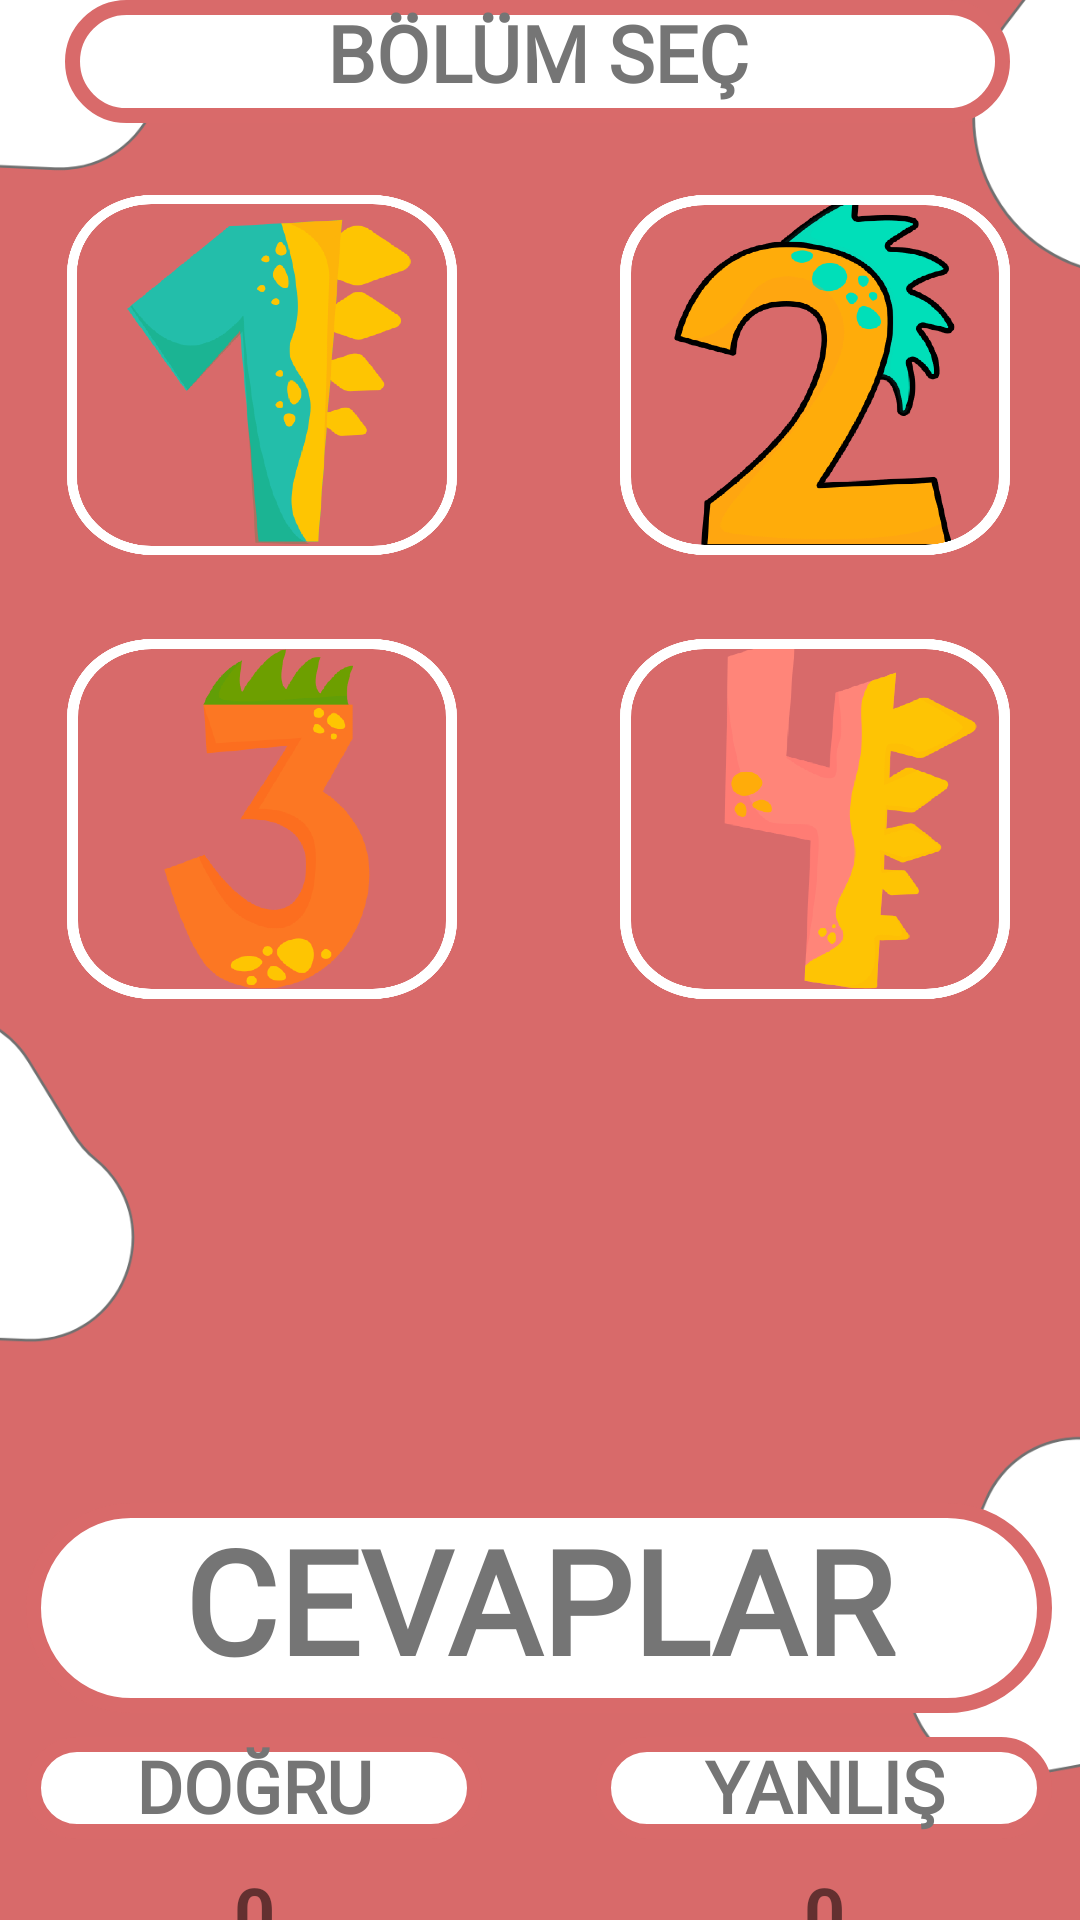

The Android layout XML behind this screen, and the referenced resources:
<!-- AndroidManifest.xml: application theme Theme.Kolayİngilizce -->
<!-- res/layout/activity_bolumilkokul.xml -->
<?xml version="1.0" encoding="utf-8"?>
<androidx.constraintlayout.widget.ConstraintLayout xmlns:android="http://schemas.android.com/apk/res/android"
    xmlns:app="http://schemas.android.com/apk/res-auto"
    xmlns:tools="http://schemas.android.com/tools"
    android:layout_width="match_parent"
    android:layout_height="match_parent"
    android:background="@drawable/bolum"
    tools:context=".a1a2.Bolum"
    tools:layout_editor_absoluteX="-2dp"
    tools:layout_editor_absoluteY="155dp">

    <TextView
        android:id="@+id/textView101"
        android:layout_width="73dp"
        android:layout_height="32dp"
        android:layout_marginTop="8dp"
        android:background="@drawable/button_play"
        android:text="0"
        android:textAlignment="center"
        android:textSize="24sp"
        android:textStyle="bold"
        app:layout_constraintEnd_toEndOf="@+id/textView8"
        app:layout_constraintStart_toStartOf="@+id/textView8"
        app:layout_constraintTop_toBottomOf="@+id/textView8" />

    <TextView
        android:id="@+id/textView102"
        android:layout_width="73dp"
        android:layout_height="32dp"
        android:layout_marginTop="8dp"
        android:background="@drawable/button_play"
        android:text="0"
        android:textAlignment="center"
        android:textSize="24sp"
        android:textStyle="bold"
        app:layout_constraintEnd_toEndOf="@+id/textView9"
        app:layout_constraintStart_toStartOf="@+id/textView9"
        app:layout_constraintTop_toBottomOf="@+id/textView9" />

    <Button
        android:id="@+id/button101"
        android:layout_width="130dp"
        android:layout_height="120dp"
        android:layout_marginTop="24dp"
        android:layout_marginEnd="54dp"
        android:background="@drawable/one"
        app:layout_constraintEnd_toStartOf="@+id/button17"
        app:layout_constraintStart_toStartOf="@+id/textView14"
        app:layout_constraintTop_toBottomOf="@+id/textView14" />

    <Button
        android:id="@+id/button17"
        android:layout_width="130dp"
        android:layout_height="120dp"
        android:layout_marginTop="24dp"
        android:background="@drawable/two"
        app:layout_constraintEnd_toEndOf="@+id/textView14"
        app:layout_constraintTop_toBottomOf="@+id/textView14" />

    <Button
        android:id="@+id/button20"
        android:layout_width="130dp"
        android:layout_height="120dp"
        android:layout_marginTop="28dp"
        android:layout_marginEnd="50dp"
        android:background="@drawable/four"
        app:layout_constraintEnd_toEndOf="@+id/button17"
        app:layout_constraintHorizontal_bias="0.0"
        app:layout_constraintStart_toStartOf="@+id/button17"
        app:layout_constraintTop_toBottomOf="@+id/button17" />

    <Button
        android:id="@+id/button18"
        android:layout_width="130dp"
        android:layout_height="120dp"
        android:layout_marginTop="28dp"
        android:background="@drawable/three"
        app:layout_constraintEnd_toEndOf="@+id/button101"
        app:layout_constraintHorizontal_bias="0.0"
        app:layout_constraintStart_toStartOf="@+id/button101"
        app:layout_constraintTop_toBottomOf="@+id/button101" />

    <TextView
        android:id="@+id/textView6"
        android:layout_width="342dp"
        android:layout_height="70dp"
        android:layout_marginTop="460dp"
        android:background="@drawable/soru"
        android:fontFamily="@font/aclonica"
        android:text="CEVAPLAR"
        android:textAlignment="center"
        android:textColor="#757575"
        android:textSize="48sp"
        android:textStyle="bold"
        app:layout_constraintEnd_toEndOf="@+id/button20"
        app:layout_constraintStart_toStartOf="@+id/button18"
        app:layout_constraintTop_toBottomOf="@+id/textView14" />

    <TextView
        android:id="@+id/textView8"
        android:layout_width="152dp"
        android:layout_height="34dp"
        android:layout_marginTop="8dp"
        android:layout_marginEnd="38dp"
        android:background="@drawable/soru"
        android:fontFamily="@font/aclonica"
        android:text="DOĞRU"
        android:textAlignment="center"
        android:textColor="#757575"
        android:textSize="24sp"
        android:textStyle="bold"
        app:layout_constraintEnd_toStartOf="@+id/textView9"
        app:layout_constraintStart_toStartOf="@+id/textView6"
        app:layout_constraintTop_toBottomOf="@+id/textView6" />

    <TextView
        android:id="@+id/textView9"
        android:layout_width="152dp"
        android:layout_height="34dp"
        android:layout_marginTop="8dp"
        android:background="@drawable/soru"
        android:fontFamily="@font/aclonica"
        android:text="YANLIŞ"
        android:textAlignment="center"
        android:textColor="#757575"
        android:textSize="24sp"
        android:textStyle="bold"
        app:layout_constraintEnd_toEndOf="@+id/textView6"
        app:layout_constraintTop_toBottomOf="@+id/textView6" />

    <TextView
        android:id="@+id/textView14"
        android:layout_width="315dp"
        android:layout_height="41dp"
        android:layout_marginStart="47dp"
        android:layout_marginEnd="49dp"
        android:background="@drawable/soru"
        android:fontFamily="@font/aclonica"
        android:text="BÖLÜM SEÇ"
        android:textAlignment="center"
        android:textAllCaps="false"
        android:textColor="#757575"
        android:textSize="26dp"
        android:textStyle="bold"
        app:layout_constraintEnd_toEndOf="parent"
        app:layout_constraintStart_toStartOf="parent"
        app:layout_constraintTop_toTopOf="parent" />


</androidx.constraintlayout.widget.ConstraintLayout>
<!-- resources referenced by this layout -->
<resources>
  <!-- drawable bolum: png bitmap (drawable-hdpi, 28284 bytes) -->
  <!-- drawable four: png bitmap (drawable, 23876 bytes) -->
  <!-- drawable one: png bitmap (drawable, 27444 bytes) -->
  <!-- drawable soru (drawable) -->
  <?xml version="1.0" encoding="utf-8"?>
  <shape xmlns:android="http://schemas.android.com/apk/res/android">
      <stroke android:color="#D96A6A"
          android:width="5dp"/>
      <solid android:color="@color/white"/>
      <corners android:radius="50dp"/>
  
  </shape>
  <!-- drawable three: png bitmap (drawable, 22244 bytes) -->
  <!-- drawable two: png bitmap (drawable, 35947 bytes) -->
  <style name="Theme.Kolayİngilizce" parent="Theme.AppCompat.DayNight.DarkActionBar">
          
          <item name="colorPrimary">@color/purple_500</item>
          <item name="colorPrimaryVariant">@color/purple_700</item>
          <item name="colorOnPrimary">@color/white</item>
          
          <item name="colorSecondary">@color/teal_200</item>
          <item name="colorSecondaryVariant">@color/teal_700</item>
          <item name="colorOnSecondary">@color/black</item>
          
          <item name="android:statusBarColor">?attr/colorPrimaryVariant</item>
          
          <item name="windowNoTitle">true</item>
          <item name="windowActionBar">false</item>
      </style>
  <color name="white">#FFFFFF</color>
  <color name="purple_500">#FF6200EE</color>
  <color name="purple_700">#D76A6A</color>
  <color name="teal_200">#FF03DAC5</color>
  <color name="teal_700">#FF018786</color>
  <color name="black">#FF000000</color>
</resources>
